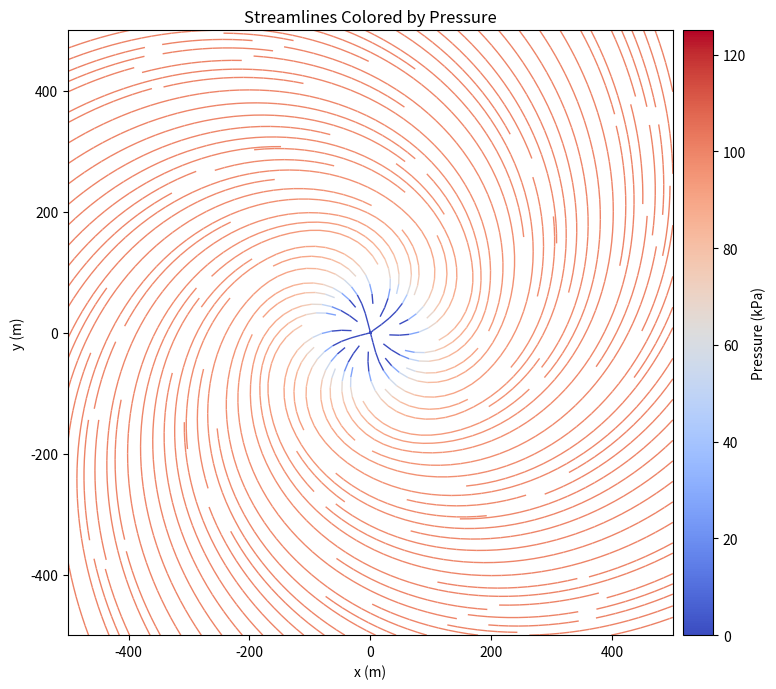

The matplotlib source for this figure:
import numpy as np
import matplotlib.pyplot as plt
from mpl_toolkits.axes_grid1 import make_axes_locatable

# Grid setup
x, y = np.meshgrid(np.linspace(-500, 500, 1000), np.linspace(-500, 500, 1000))
r = np.sqrt(x**2 + y**2)
theta = np.arctan2(y, x)

# Parameters
Vmax = 100.0      
a = 200.0          
Gamma = Vmax * 2 * np.pi * a
alpha = 0.5
Lambda = alpha * Gamma

# Velocity components (polar)
V_r = (Lambda / (2 * np.pi * r))
V_theta = np.zeros_like(r)
inside_core = r <= a
outside_core = r > a
V_theta[inside_core] = (Gamma / (2 * np.pi * a**2)) * r[inside_core]
V_theta[outside_core] = (Gamma / (2 * np.pi * r[outside_core]))

# Convert to Cartesian
Vx = V_r * np.cos(theta) - V_theta * np.sin(theta)
Vy = V_r * np.sin(theta) + V_theta * np.cos(theta)

# Pressure field in kPa
P = 101.325 - ((3.0625 * 10**5) / r**2)
P[r == 0] = np.nan  # avoid divide-by-zero

# Plotting streamlines colored by pressure
fig, ax = plt.subplots(figsize=(8, 7))

# Streamlines with pressure-based color
strm = ax.streamplot(
    x, y, Vx, Vy,
    color=P,
    linewidth=1,
    cmap='coolwarm',
    density=2,
    arrowsize=0,
    norm=plt.Normalize(vmin=0, vmax=125)
)

# Colorbar
divider = make_axes_locatable(ax)
cax = divider.append_axes("right", size="5%", pad=0.1)
fig.colorbar(strm.lines, cax=cax, label='Pressure (kPa)')

# Labels and formatting
ax.set_title("Streamlines Colored by Pressure")
ax.set_xlabel("x (m)")
ax.set_ylabel("y (m)")
ax.set_aspect("equal")
plt.tight_layout()
plt.show()